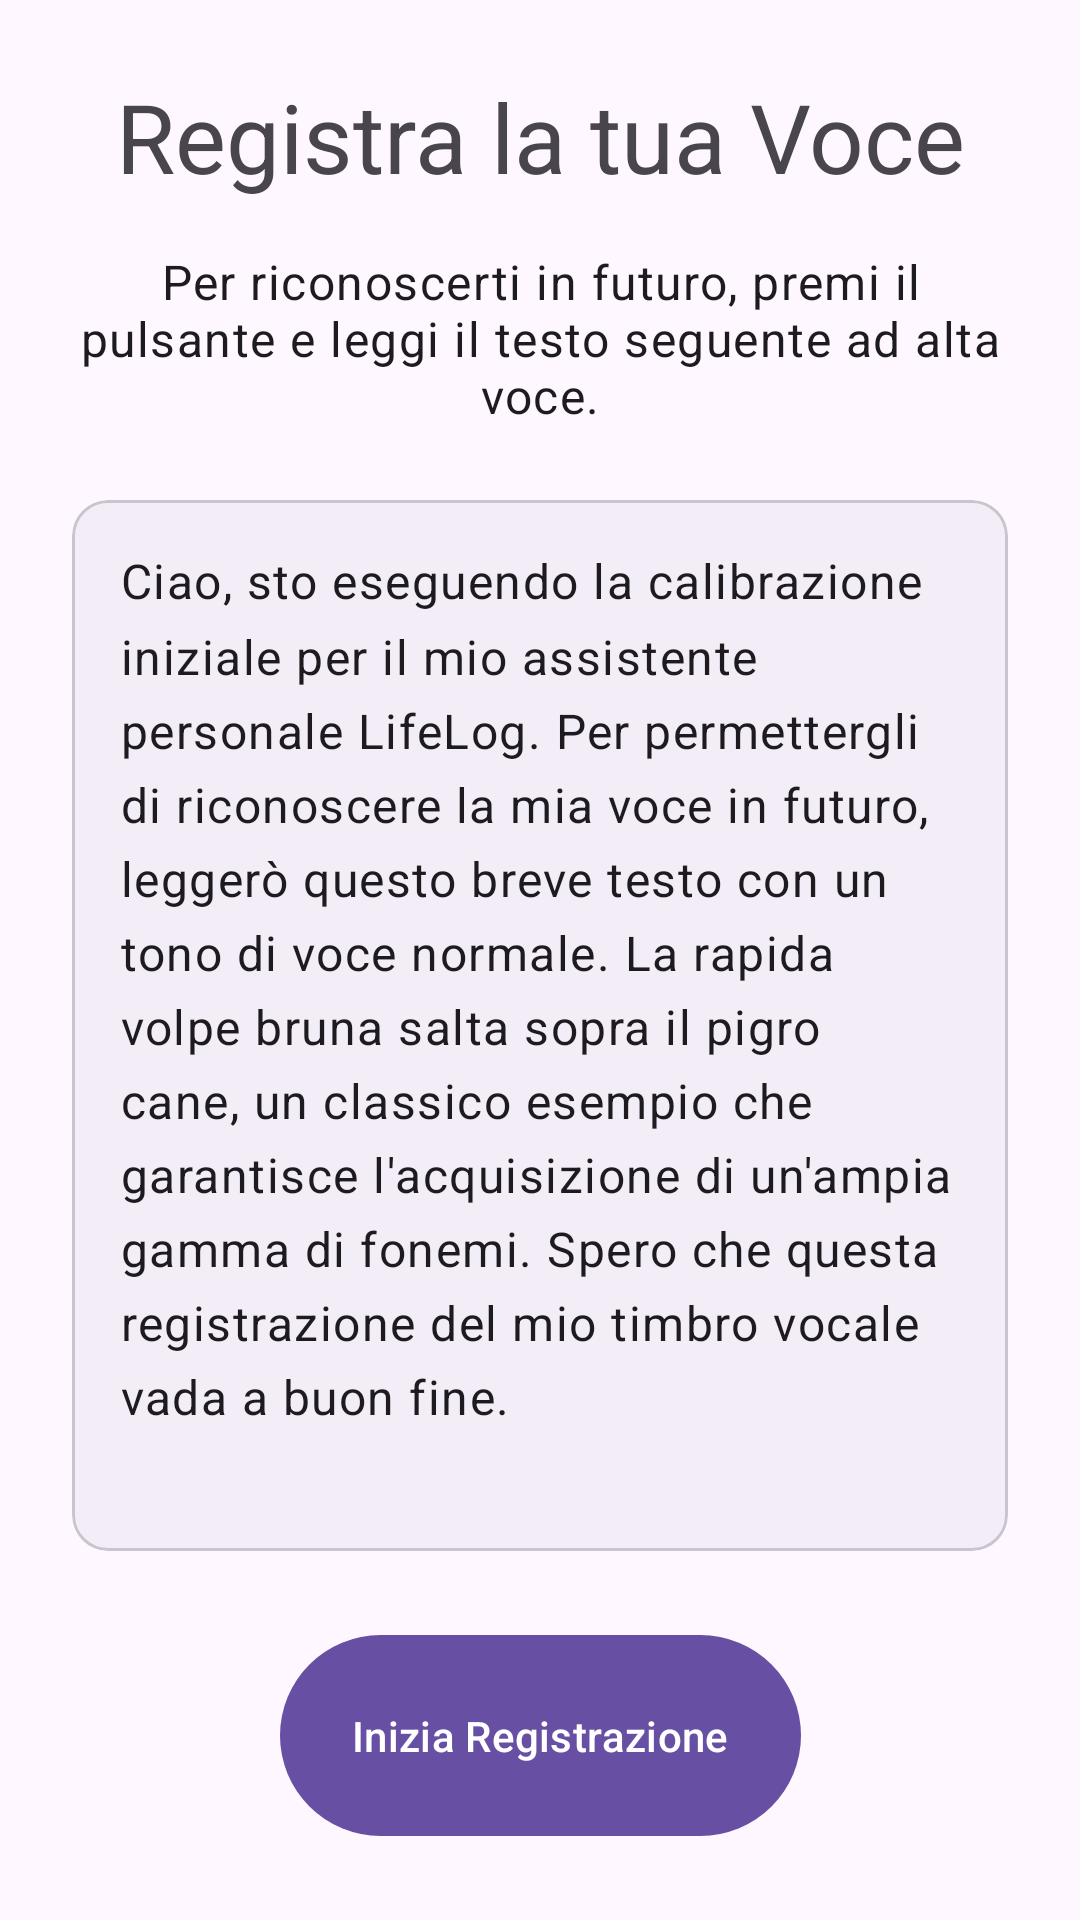

Produce the Android XML layout that renders to this screen, including the resource entries it uses.
<!-- AndroidManifest.xml: application theme Theme.LifeLog -->
<!-- res/layout/fragment_voiceprint.xml -->
<?xml version="1.0" encoding="utf-8"?>
<androidx.constraintlayout.widget.ConstraintLayout xmlns:android="http://schemas.android.com/apk/res/android"
    xmlns:app="http://schemas.android.com/apk/res-auto"
    xmlns:tools="http://schemas.android.com/tools"
    android:layout_width="match_parent"
    android:layout_height="match_parent"
    android:padding="24dp"
    tools:context=".ui.onboarding.VoiceprintFragment">

    
    <TextView
        android:id="@+id/titleTextView"
        android:layout_width="0dp"
        android:layout_height="wrap_content"
        android:gravity="center"
        android:text="Registra la tua Voce"
        android:textAppearance="@style/TextAppearance.Material3.HeadlineLarge"
        app:layout_constraintBottom_toTopOf="@id/descriptionTextView"
        app:layout_constraintEnd_toEndOf="parent"
        app:layout_constraintStart_toStartOf="parent"
        app:layout_constraintTop_toTopOf="parent"
        app:layout_constraintVertical_bias="0.1" />

    
    <TextView
        android:id="@+id/descriptionTextView"
        android:layout_width="0dp"
        android:layout_height="wrap_content"
        android:layout_marginTop="16dp"
        android:gravity="center"
        android:text="Per riconoscerti in futuro, premi il pulsante e leggi il testo seguente ad alta voce."
        android:textAppearance="@style/TextAppearance.Material3.BodyLarge"
        app:layout_constraintEnd_toEndOf="parent"
        app:layout_constraintStart_toStartOf="parent"
        app:layout_constraintTop_toBottomOf="@id/titleTextView" />

    
    <com.google.android.material.card.MaterialCardView
        android:id="@+id/textToReadCard"
        android:layout_width="0dp"
        android:layout_height="0dp"
        android:layout_marginTop="24dp"
        android:layout_marginBottom="24dp"
        app:cardBackgroundColor="?attr/colorSurfaceContainer"
        app:contentPadding="16dp"
        app:layout_constraintBottom_toTopOf="@+id/recordButton"
        app:layout_constraintEnd_toEndOf="parent"
        app:layout_constraintStart_toStartOf="parent"
        app:layout_constraintTop_toBottomOf="@+id/descriptionTextView">

        <ScrollView
            android:layout_width="match_parent"
            android:layout_height="match_parent">

            <TextView
                android:id="@+id/textToRead"
                android:layout_width="match_parent"
                android:layout_height="wrap_content"
                android:lineSpacingMultiplier="1.3"
                android:text="@string/voiceprint_enrollment_text"
                android:textAppearance="@style/TextAppearance.Material3.BodyLarge"
                android:textColor="?attr/colorOnSurface" />

        </ScrollView>

    </com.google.android.material.card.MaterialCardView>

    
    <com.google.android.material.button.MaterialButton
        android:id="@+id/recordButton"
        style="@style/Widget.Material3.Button.Icon"
        android:layout_width="wrap_content"
        android:layout_height="wrap_content"
        android:padding="24dp"
        android:text="Inizia Registrazione"
        app:icon="@drawable/ic_mic"
        app:layout_constraintBottom_toBottomOf="parent"
        app:layout_constraintEnd_toEndOf="parent"
        app:layout_constraintStart_toStartOf="parent" />

    

</androidx.constraintlayout.widget.ConstraintLayout>
<!-- resources referenced by this layout -->
<resources>
  <string name="voiceprint_enrollment_text">Ciao, sto eseguendo la calibrazione iniziale per il mio assistente personale LifeLog. Per permettergli di riconoscere la mia voce in futuro, leggerò questo breve testo con un tono di voce normale. La rapida volpe bruna salta sopra il pigro cane, un classico esempio che garantisce l\'acquisizione di un\'ampia gamma di fonemi. Spero che questa registrazione del mio timbro vocale vada a buon fine.</string>
  <style name="Theme.LifeLog" parent="Base.Theme.LifeLog" />
  <style name="Base.Theme.LifeLog" parent="Theme.Material3.DayNight.NoActionBar">
          
          <item name="android:statusBarColor">@android:color/transparent</item>
          <item name="android:navigationBarColor">@android:color/transparent</item>
          <item name="android:windowLightStatusBar">true</item>
          <item name="android:enforceNavigationBarContrast" tools:targetApi="q">true</item>
      </style>
</resources>
